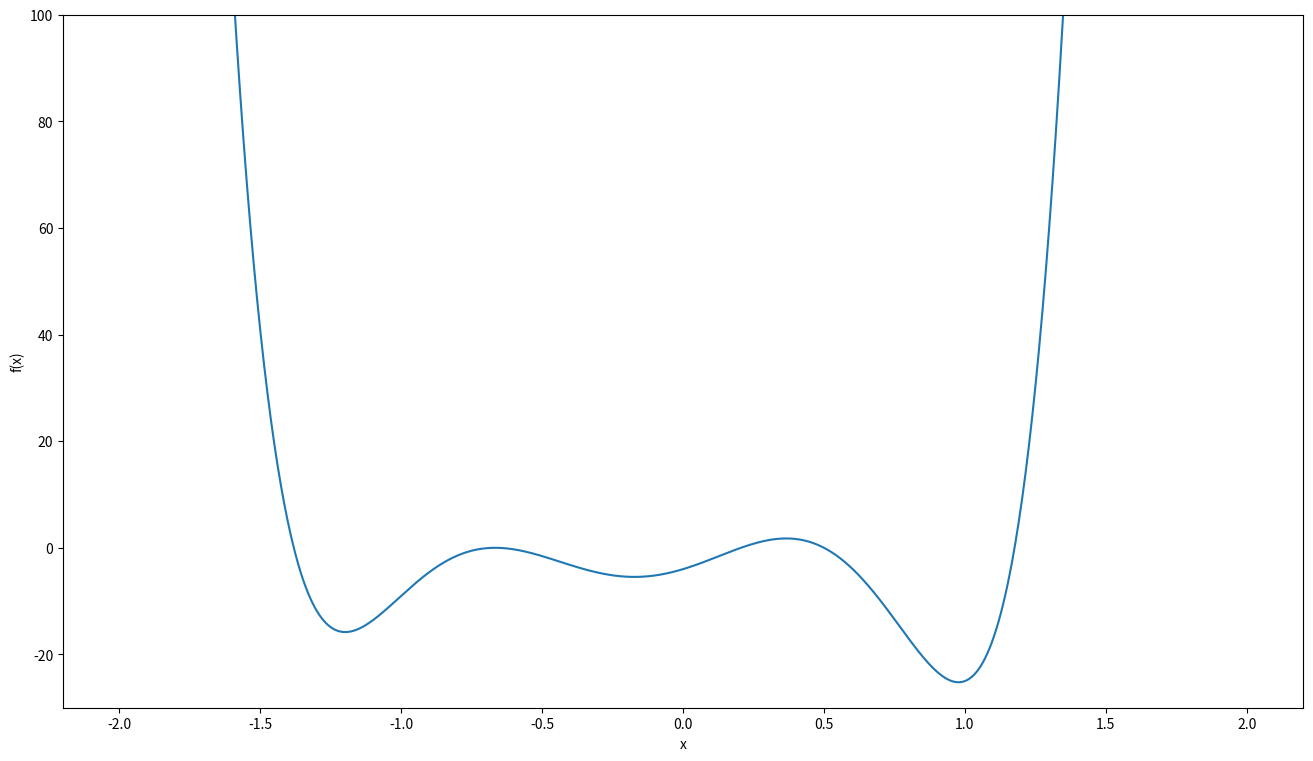

Recreate this plot in Python.
import numpy as np
import matplotlib.pyplot as plt
import math

def func(x):
    return 54 * np.power(x, 6) + 45 * np.power(x, 5) - 102 * np.power(x, 4) - 69 * np.power(x, 3) + 35 * np.power(x, 2) + 16 * x - 4

def plot(f):
    """画函数图像"""
    x_list = np.linspace(-2, 2, 1000)
    y_list = [f(x) for x in x_list]
    plt.figure(figsize=(16, 9))
    plt.ylim((-30, 100))
    plt.plot(x_list, y_list)
    plt.xlabel('x')
    plt.ylabel('f(x)')
    plt.show()

def find_root(f, x_start, x_end, x_final=None):
    """求区间内的根"""
    x_result = 0
    x1 = x_start
    x2 = x_end
    iter_count = 0
    c_list = []
    while iter_count < 50:
        y1 = f(x1)
        y2 = f(x2)
        x_tmp = x2 - (y2 * (x2 - x1)) / (y2 - y1)
        x1 = x2
        x2 = x_tmp

        if x_final is not None:
            c_list.append(evaluate_convergence_speed(x_result, x_tmp, x_final))

        if math.fabs(x_tmp - x_result) < 1e-6:
            break
        x_result = x_tmp
        iter_count += 1
        # print(x_result)
        
    print(f'iter count={iter_count}, between=({x_start},{x_end}), x_result={x_result}')
    print(f'c_list = {c_list}')
    return x_result

def evaluate_convergence_speed(x1, x2, x_final):
    """验证收敛速度"""
    c = math.fabs(x2 - x_final) / math.fabs(x1 - x_final)
    return c

if __name__ == '__main__':
    plot(func)

    x1 = -2
    x2 = x1 + 0.04
    result_list = []
    while len(result_list) < 100 and x2 <= 2:
        x_result = find_root(func, x1, x2, x_final=-1.57366)
        result_list.append(x_result)
        
        x1 = x2
        x2 = x1 + 0.04

    [print(f'f(x)={func(result)}, x={result}') for result in result_list if math.fabs(func(result)) < 1e-3]